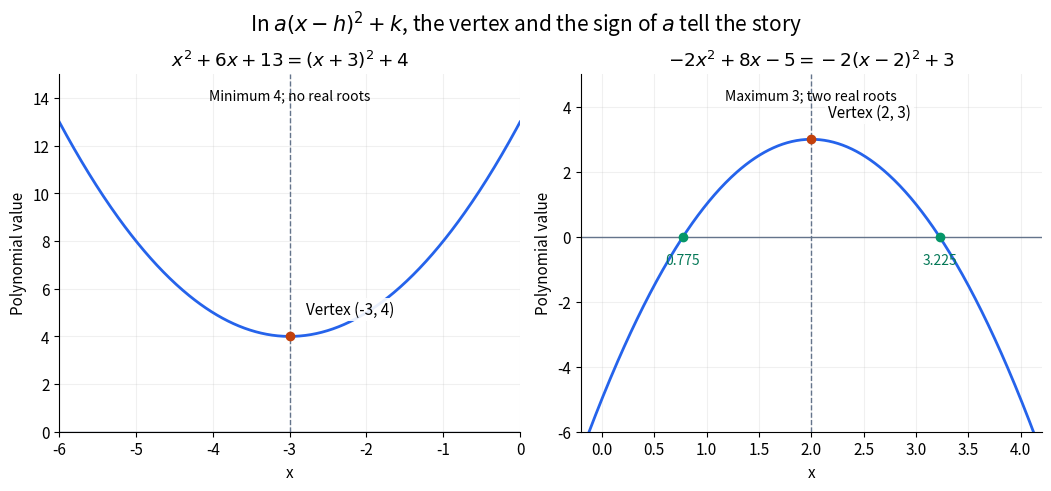

Source code (Python): (Note: this script raises an exception after producing the figure.)
"""Original quadratic vertex and real-root comparisons; output PNG to CWD."""
from pathlib import Path
import numpy as np
import matplotlib.pyplot as plt

plt.rcParams.update({"font.size": 11, "figure.facecolor": "white", "axes.facecolor": "white"})
fig, axes = plt.subplots(1, 2, figsize=(10.4, 4.8), layout="constrained")
cases = [(-3, 4, 1, (-6, 0), (0, 15), r"$x^2+6x+13=(x+3)^2+4$", "Minimum 4; no real roots"),
         (2, 3, -2, (-.2, 4.2), (-6, 5), r"$-2x^2+8x-5=-2(x-2)^2+3$", "Maximum 3; two real roots")]
for ax, (h, k, a, limits, ylimits, title, note) in zip(axes, cases):
    x = np.linspace(*limits, 501)
    ax.plot(x, a*(x-h)**2+k, color="#2563eb", lw=2)
    ax.axhline(0, color="#64748b", lw=1)
    ax.axvline(h, color="#64748b", ls="--", lw=1, label="Axis of symmetry")
    ax.scatter([h], [k], color="#c2410c", zorder=4)
    ax.annotate(f"Vertex ({h}, {k})", (h, k), xytext=(12, 16), textcoords="offset points", fontsize=11, bbox={"facecolor": "white", "edgecolor": "none", "alpha": .9, "pad": 2})
    if -k/a > 0:
        r = np.sqrt(-k/a)
        ax.scatter([h-r, h+r], [0, 0], color="#059669", zorder=4)
        for root in [h-r, h+r]:
            ax.annotate(f"{root:.3f}", (root, 0), xytext=(0, -20), textcoords="offset points", ha="center", color="#047857", fontsize=10)
    ax.set(xlim=limits, ylim=ylimits, xlabel="x", ylabel="Polynomial value", title=title)
    ax.grid(alpha=.18); ax.spines[["top", "right"]].set_visible(False)
    ax.text(.5, .96, note, ha="center", va="top", transform=ax.transAxes, fontsize=10)
fig.suptitle(r"In $a(x-h)^2+k$, the vertex and the sign of $a$ tell the story", fontsize=15)
fig.savefig(Path.cwd() / Path(__file__).with_suffix(".png").name, dpi=120, facecolor="white", transparent=False)
plt.close(fig)
